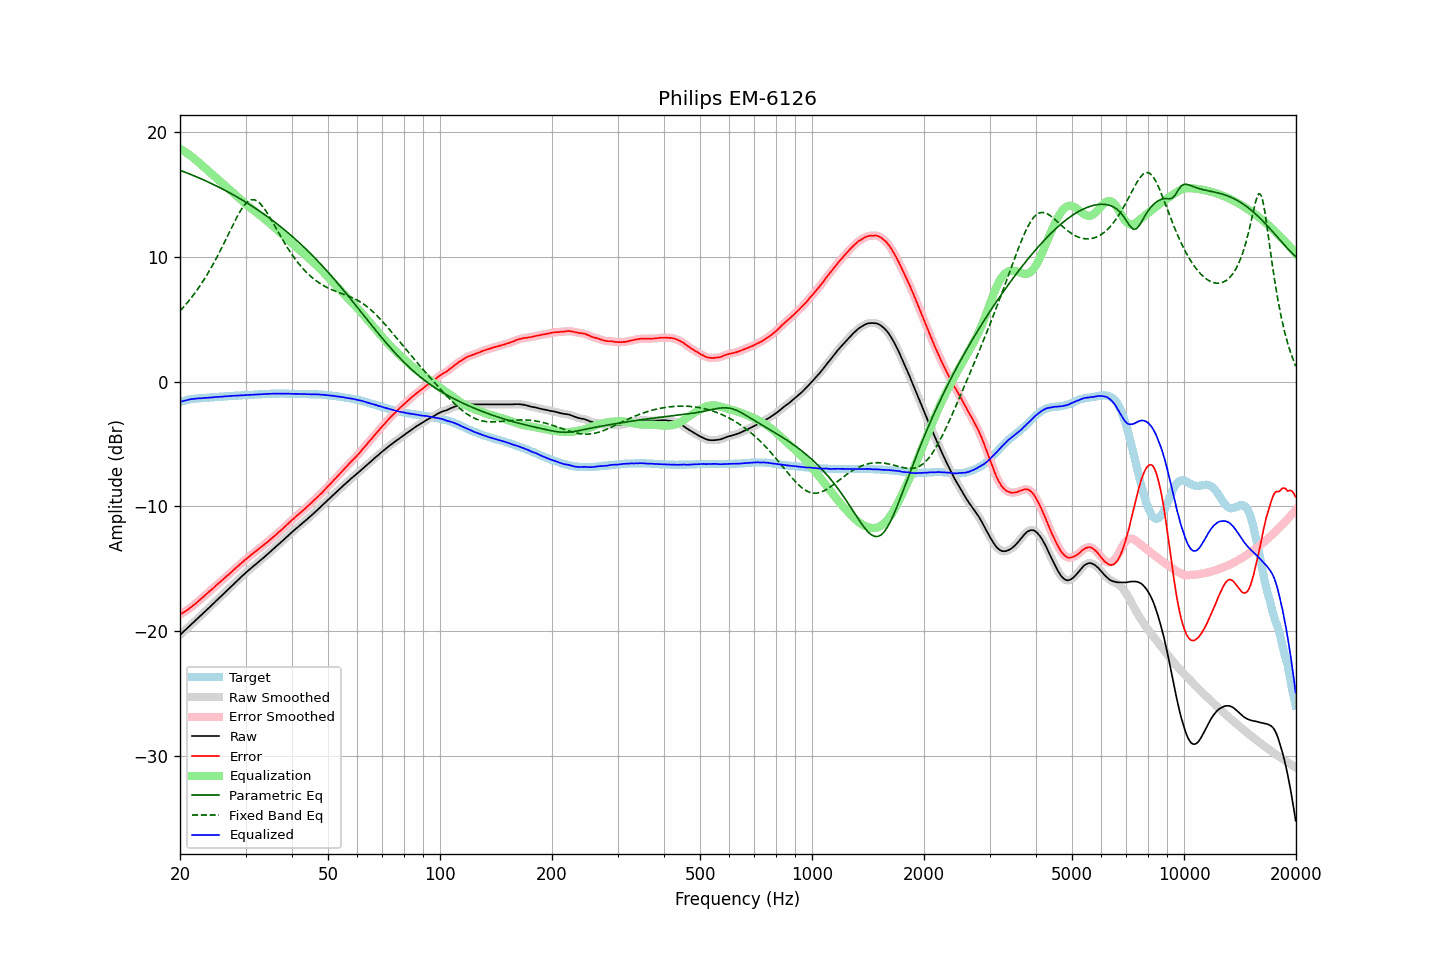

The table this chart was drawn from, first rows:
frequency, raw, error, smoothed, error_smoothed, equalization, parametric_eq, fixed_band_eq, equalized_raw, equalized_smoothed, target
20.00, -20.30, -18.67, -20.30, -18.66, 18.67, 16.94, 5.67, -1.64, -1.63, -1.63
20.20, -20.18, -18.59, -20.18, -18.59, 18.59, 16.90, 5.81, -1.59, -1.59, -1.59
20.40, -20.06, -18.51, -20.07, -18.51, 18.51, 16.85, 5.95, -1.55, -1.55, -1.55
20.61, -19.95, -18.43, -19.95, -18.43, 18.43, 16.80, 6.10, -1.52, -1.52, -1.53
20.81, -19.83, -18.35, -19.83, -18.35, 18.34, 16.75, 6.25, -1.49, -1.49, -1.48
21.02, -19.71, -18.27, -19.71, -18.26, 18.25, 16.70, 6.40, -1.46, -1.46, -1.44
21.23, -19.59, -18.17, -19.59, -18.17, 18.16, 16.65, 6.56, -1.43, -1.43, -1.42
21.44, -19.47, -18.07, -19.47, -18.07, 18.07, 16.59, 6.72, -1.40, -1.40, -1.40
21.66, -19.35, -17.97, -19.35, -17.96, 17.97, 16.54, 6.89, -1.39, -1.38, -1.38
21.87, -19.23, -17.86, -19.23, -17.86, 17.86, 16.49, 7.06, -1.37, -1.37, -1.37
22.09, -19.11, -17.76, -19.11, -17.75, 17.76, 16.43, 7.24, -1.35, -1.35, -1.35
22.31, -18.99, -17.65, -18.99, -17.65, 17.65, 16.38, 7.42, -1.34, -1.34, -1.34
22.54, -18.87, -17.54, -18.87, -17.54, 17.53, 16.32, 7.60, -1.34, -1.34, -1.33
22.76, -18.75, -17.43, -18.75, -17.42, 17.42, 16.27, 7.80, -1.33, -1.33, -1.32
22.99, -18.63, -17.31, -18.63, -17.31, 17.31, 16.21, 7.99, -1.32, -1.32, -1.32
23.22, -18.50, -17.19, -18.50, -17.19, 17.19, 16.15, 8.19, -1.31, -1.31, -1.31
23.45, -18.38, -17.08, -18.38, -17.07, 17.08, 16.09, 8.40, -1.30, -1.30, -1.30
23.69, -18.25, -16.96, -18.26, -16.96, 16.97, 16.04, 8.61, -1.29, -1.29, -1.29
23.92, -18.13, -16.85, -18.13, -16.85, 16.85, 15.98, 8.83, -1.28, -1.28, -1.28
24.16, -18.01, -16.75, -18.01, -16.74, 16.74, 15.92, 9.05, -1.27, -1.27, -1.26
24.40, -17.88, -16.64, -17.88, -16.63, 16.62, 15.85, 9.28, -1.26, -1.26, -1.24
24.65, -17.76, -16.51, -17.76, -16.51, 16.51, 15.79, 9.51, -1.25, -1.25, -1.25
24.89, -17.63, -16.39, -17.63, -16.39, 16.40, 15.73, 9.75, -1.23, -1.24, -1.24
25.14, -17.51, -16.28, -17.51, -16.28, 16.28, 15.67, 9.99, -1.23, -1.23, -1.23
25.39, -17.39, -16.17, -17.39, -16.17, 16.17, 15.60, 10.24, -1.22, -1.22, -1.22
25.65, -17.27, -16.07, -17.27, -16.06, 16.06, 15.54, 10.49, -1.22, -1.21, -1.20
25.91, -17.14, -15.94, -17.15, -15.94, 15.94, 15.47, 10.75, -1.20, -1.20, -1.20
26.16, -17.02, -15.83, -17.02, -15.83, 15.83, 15.40, 11.01, -1.19, -1.19, -1.19
26.43, -16.90, -15.72, -16.90, -15.71, 15.72, 15.34, 11.27, -1.19, -1.18, -1.18
26.69, -16.77, -15.60, -16.78, -15.60, 15.60, 15.27, 11.54, -1.17, -1.17, -1.17
26.96, -16.65, -15.50, -16.65, -15.49, 15.49, 15.20, 11.80, -1.17, -1.16, -1.15
27.23, -16.52, -15.38, -16.52, -15.37, 15.37, 15.13, 12.07, -1.15, -1.15, -1.14
27.50, -16.40, -15.26, -16.40, -15.26, 15.26, 15.06, 12.33, -1.15, -1.14, -1.14
27.77, -16.27, -15.13, -16.27, -15.14, 15.14, 14.99, 12.59, -1.13, -1.14, -1.14
28.05, -16.15, -15.03, -16.15, -15.02, 15.02, 14.91, 12.85, -1.13, -1.13, -1.12
28.33, -16.03, -14.91, -16.03, -14.91, 14.91, 14.84, 13.10, -1.12, -1.12, -1.12
28.62, -15.90, -14.79, -15.91, -14.79, 14.79, 14.77, 13.34, -1.11, -1.11, -1.11
28.90, -15.78, -14.68, -15.78, -14.68, 14.68, 14.69, 13.56, -1.10, -1.11, -1.10
29.19, -15.66, -14.56, -15.66, -14.57, 14.56, 14.62, 13.78, -1.10, -1.10, -1.10
29.48, -15.54, -14.47, -15.54, -14.45, 14.45, 14.54, 13.97, -1.09, -1.09, -1.07
29.78, -15.42, -14.34, -15.42, -14.34, 14.34, 14.46, 14.14, -1.08, -1.08, -1.08
30.08, -15.30, -14.23, -15.31, -14.23, 14.23, 14.38, 14.28, -1.07, -1.07, -1.07
30.38, -15.19, -14.12, -15.19, -14.12, 14.12, 14.30, 14.41, -1.07, -1.07, -1.07
30.68, -15.08, -14.03, -15.08, -14.02, 14.02, 14.22, 14.49, -1.06, -1.06, -1.05
30.99, -14.96, -13.91, -14.97, -13.91, 13.91, 14.14, 14.56, -1.05, -1.05, -1.05
31.30, -14.86, -13.81, -14.86, -13.81, 13.81, 14.06, 14.58, -1.05, -1.05, -1.05
31.61, -14.75, -13.71, -14.75, -13.71, 13.71, 13.97, 14.58, -1.04, -1.04, -1.04
31.93, -14.65, -13.62, -14.65, -13.61, 13.61, 13.89, 14.54, -1.04, -1.04, -1.03
32.24, -14.54, -13.51, -14.54, -13.51, 13.51, 13.80, 14.48, -1.03, -1.03, -1.03
32.57, -14.43, -13.42, -14.43, -13.41, 13.41, 13.71, 14.38, -1.02, -1.02, -1.01
32.89, -14.32, -13.31, -14.32, -13.31, 13.31, 13.63, 14.26, -1.01, -1.01, -1.01
33.22, -14.22, -13.22, -14.22, -13.22, 13.21, 13.54, 14.11, -1.01, -1.01, -1.00
33.55, -14.11, -13.12, -14.11, -13.12, 13.11, 13.45, 13.95, -1.00, -1.00, -0.99
33.89, -14.00, -13.02, -14.00, -13.01, 13.01, 13.36, 13.76, -1.00, -0.99, -0.98
34.23, -13.88, -12.90, -13.88, -12.90, 12.90, 13.26, 13.57, -0.98, -0.98, -0.98
34.57, -13.76, -12.79, -13.77, -12.79, 12.79, 13.17, 13.36, -0.97, -0.98, -0.97
34.92, -13.65, -12.68, -13.65, -12.68, 12.68, 13.08, 13.14, -0.97, -0.97, -0.97
35.27, -13.53, -12.57, -13.53, -12.56, 12.57, 12.98, 12.92, -0.97, -0.96, -0.96
35.62, -13.41, -12.45, -13.42, -12.45, 12.45, 12.88, 12.69, -0.96, -0.96, -0.96
35.97, -13.30, -12.34, -13.30, -12.34, 12.34, 12.78, 12.46, -0.96, -0.96, -0.96
... 635 more rows
